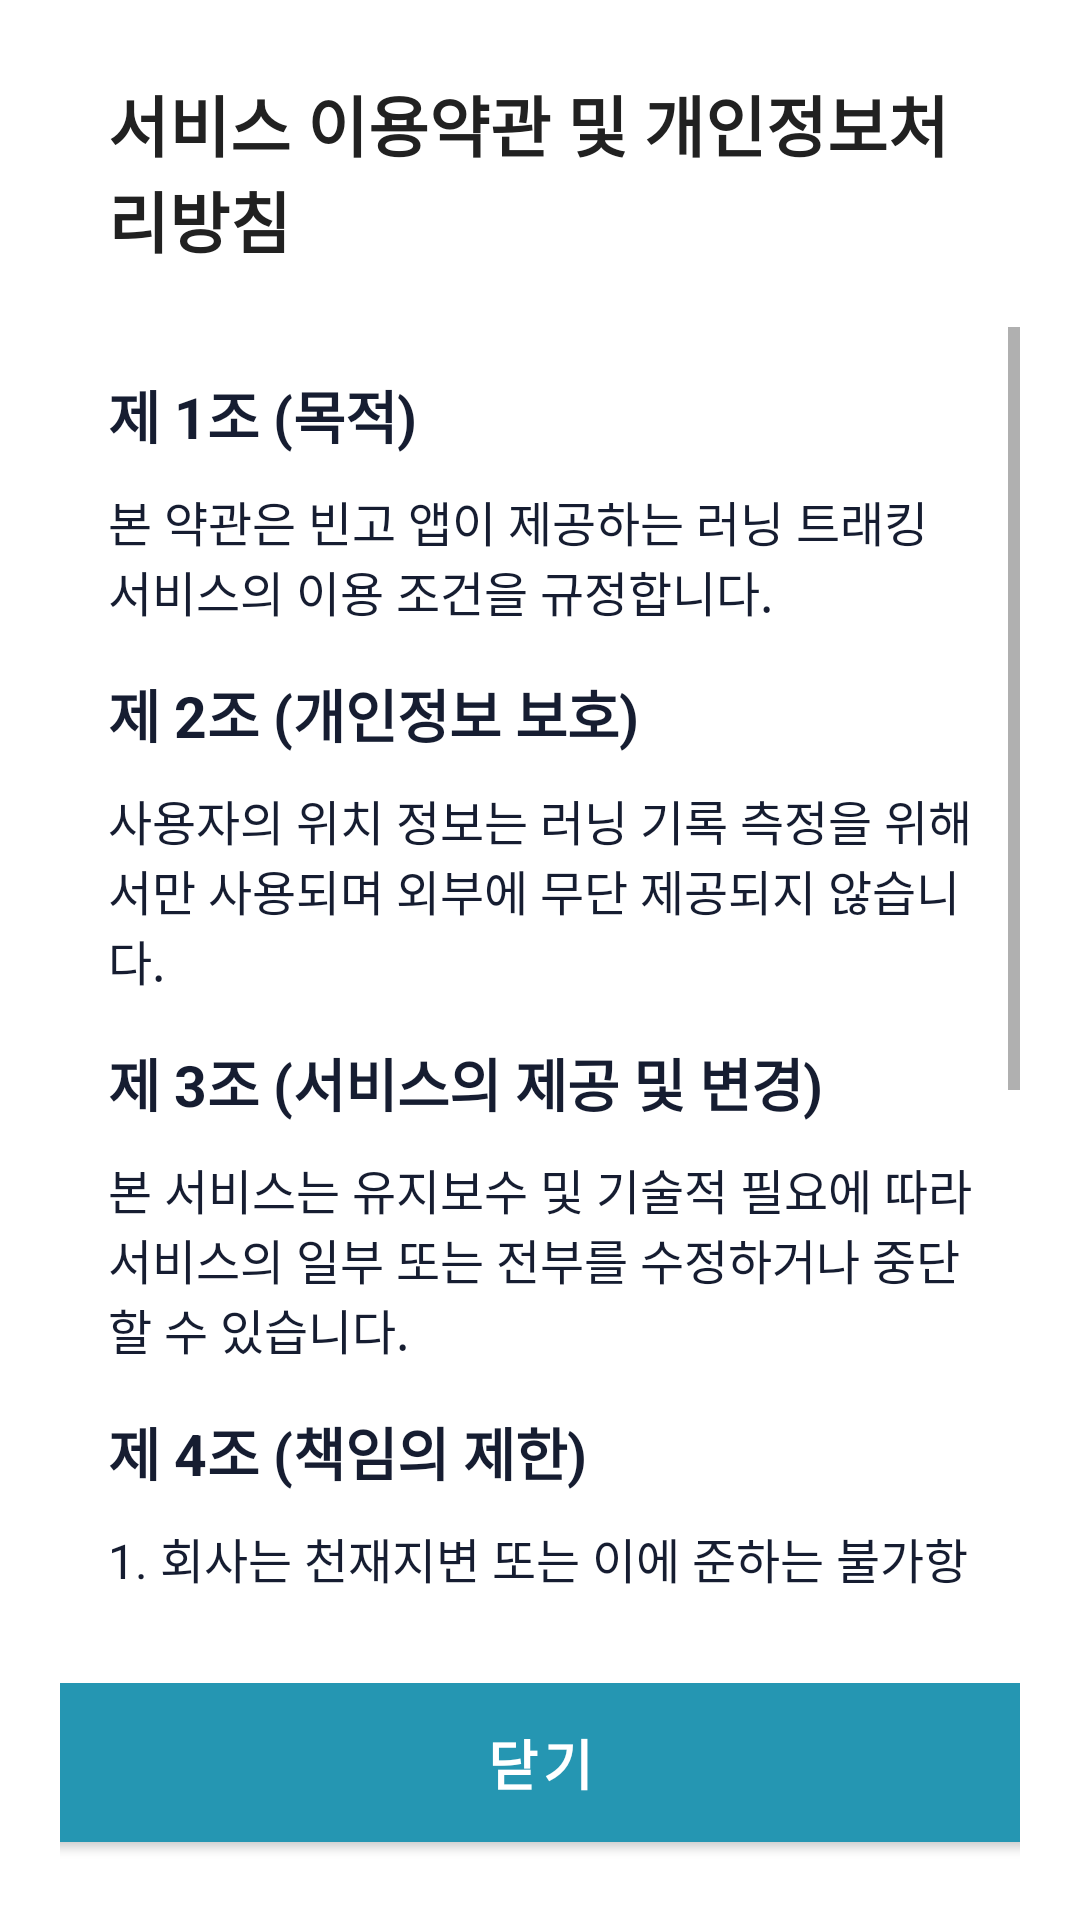

Here is an Android app screen rendered from its layout file. Give the layout XML and the strings, colors and styles it references.
<!-- AndroidManifest.xml: activity theme Theme.BinGo -->
<!-- res/layout/activity_terms.xml -->
<LinearLayout xmlns:android="http://schemas.android.com/apk/res/android"
    android:layout_width="match_parent"
    android:layout_height="match_parent"
    android:orientation="vertical"
    android:layout_marginTop="10dp"
    android:padding="20dp"
    android:fitsSystemWindows="true">

    
    <TextView
        android:layout_width="wrap_content"
        android:layout_height="wrap_content"
        android:paddingHorizontal="16dp"
        android:text="서비스 이용약관 및 개인정보처리방침"
        android:textSize="22sp"
        android:layout_marginVertical="5dp"
        android:textColor="@color/text_primary"
        android:textStyle="bold" />

    
    <ScrollView
        android:layout_width="match_parent"
        android:layout_height="0dp"
        android:layout_weight="1"
        android:layout_marginVertical="15dp">
        <LinearLayout
            android:layout_width="match_parent"
            android:layout_height="wrap_content"
            android:paddingHorizontal="16dp"
            android:orientation="vertical">
            <TextView
                android:layout_width="match_parent"
                android:layout_height="wrap_content"
                android:textColor="@color/text_secondary"
                android:textStyle="bold"
                android:layout_marginTop="15dp"
                android:textSize="19dp"
                android:text="제 1조 (목적)" />
            <TextView
                android:layout_width="match_parent"
                android:layout_height="wrap_content"
                android:textColor="@color/text_secondary"
                android:layout_marginTop="10dp"
                android:textSize="16dp"
                android:text="본 약관은 빈고 앱이 제공하는 러닝 트래킹 서비스의 이용 조건을 규정합니다." />
            <TextView
                android:layout_width="match_parent"
                android:layout_height="wrap_content"
                android:textColor="@color/text_secondary"
                android:layout_marginTop="15dp"
                android:textStyle="bold"
                android:textSize="19dp"
                android:text="제 2조 (개인정보 보호)" />
            <TextView
                android:layout_width="match_parent"
                android:layout_height="wrap_content"
                android:textColor="@color/text_secondary"
                android:layout_marginTop="10dp"
                android:textSize="16dp"
                android:text="사용자의 위치 정보는 러닝 기록 측정을 위해서만 사용되며 외부에 무단 제공되지 않습니다." />
            <TextView
                android:layout_width="match_parent"
                android:layout_height="wrap_content"
                android:textColor="@color/text_secondary"
                android:layout_marginTop="15dp"
                android:textStyle="bold"
                android:textSize="19dp"
                android:text="제 3조 (서비스의 제공 및 변경)" />
            <TextView
                android:layout_width="match_parent"
                android:layout_height="wrap_content"
                android:textColor="@color/text_secondary"
                android:layout_marginTop="10dp"
                android:textSize="16dp"
                android:text="본 서비스는 유지보수 및 기술적 필요에 따라 서비스의 일부 또는 전부를 수정하거나 중단할 수 있습니다." />
            <TextView
                android:layout_width="match_parent"
                android:layout_height="wrap_content"
                android:textColor="@color/text_secondary"
                android:layout_marginTop="15dp"
                android:textStyle="bold"
                android:textSize="19dp"
                android:text="제 4조 (책임의 제한)" />
            <TextView
                android:layout_width="match_parent"
                android:layout_height="wrap_content"
                android:textColor="@color/text_secondary"
                android:layout_marginTop="10dp"
                android:textSize="16dp"
                android:text="1. 회사는 천재지변 또는 이에 준하는 불가항력으로 인하여 서비스를 제공할 수 없는 경우에는 서비스 제공에 관한 책임이 면제됩니다." />
            <TextView
                android:layout_width="match_parent"
                android:layout_height="wrap_content"
                android:textColor="@color/text_secondary"
                android:layout_marginTop="5dp"
                android:textSize="16dp"
                android:text="2. 사용자가 본인의 기기 관리 부주의로 인해 발생한 손해에 대해서는 회사가 책임을 지지 않습니다." />
            <TextView
                android:layout_width="match_parent"
                android:layout_height="wrap_content"
                android:textColor="@color/text_secondary"
                android:layout_marginTop="15dp"
                android:textStyle="bold"
                android:textSize="19dp"
                android:text="제 5조 (게시물의 저작권)" />
            <TextView
                android:layout_width="match_parent"
                android:layout_height="wrap_content"
                android:textColor="@color/text_secondary"
                android:layout_marginTop="10dp"
                android:textSize="16dp"
                android:text="사용자가 앱 내에 게시하거나 등록한 기록 및 자료에 대한 권리와 책임은 사용자 본인에게 있으며, 회사는 건전한 서비스 운영을 위해 관련 법령을 준수합니다." />

        </LinearLayout>


    </ScrollView>

    
    <Button
        android:id="@+id/btn_close"
        android:layout_width="350dp"
        android:layout_height="65dp"
        android:layout_marginTop="5dp"
        android:layout_gravity="center_horizontal"
        android:text="닫기"
        android:textSize="18sp"
        android:textStyle="bold"
        android:backgroundTint="@color/primary"
        android:textColor="@color/white"
        android:elevation="4dp" />
</LinearLayout>
<!-- resources referenced by this layout -->
<resources>
  <color name="primary">#2596B2</color>
  <color name="text_primary">#212121</color>
  <color name="text_secondary">#161D31</color>
  <color name="white">#FFFFFFFF</color>
  <style name="Theme.BinGo" parent="Theme.MaterialComponents.DayNight.NoActionBar">
          <item name="colorPrimary">@color/white</item>
          <item name="colorPrimaryVariant">@color/white</item>
          <item name="colorOnPrimary">@color/black</item> <item name="colorSecondary">@color/secondary</item>
          <item name="colorSecondaryVariant">@color/secondary_dark</item>
          <item name="colorOnSecondary">@color/black</item>
  
          <item name="android:statusBarColor">@color/white</item>
          <item name="android:windowLightStatusBar">true</item>
  
          <item name="android:windowTranslucentNavigation">false</item>
          <item name="android:windowDrawsSystemBarBackgrounds">true</item>
      </style>
  <color name="black">#FF000000</color>
  <color name="secondary">#FF9800</color>
  <color name="secondary_dark">#F57C00</color>
</resources>
